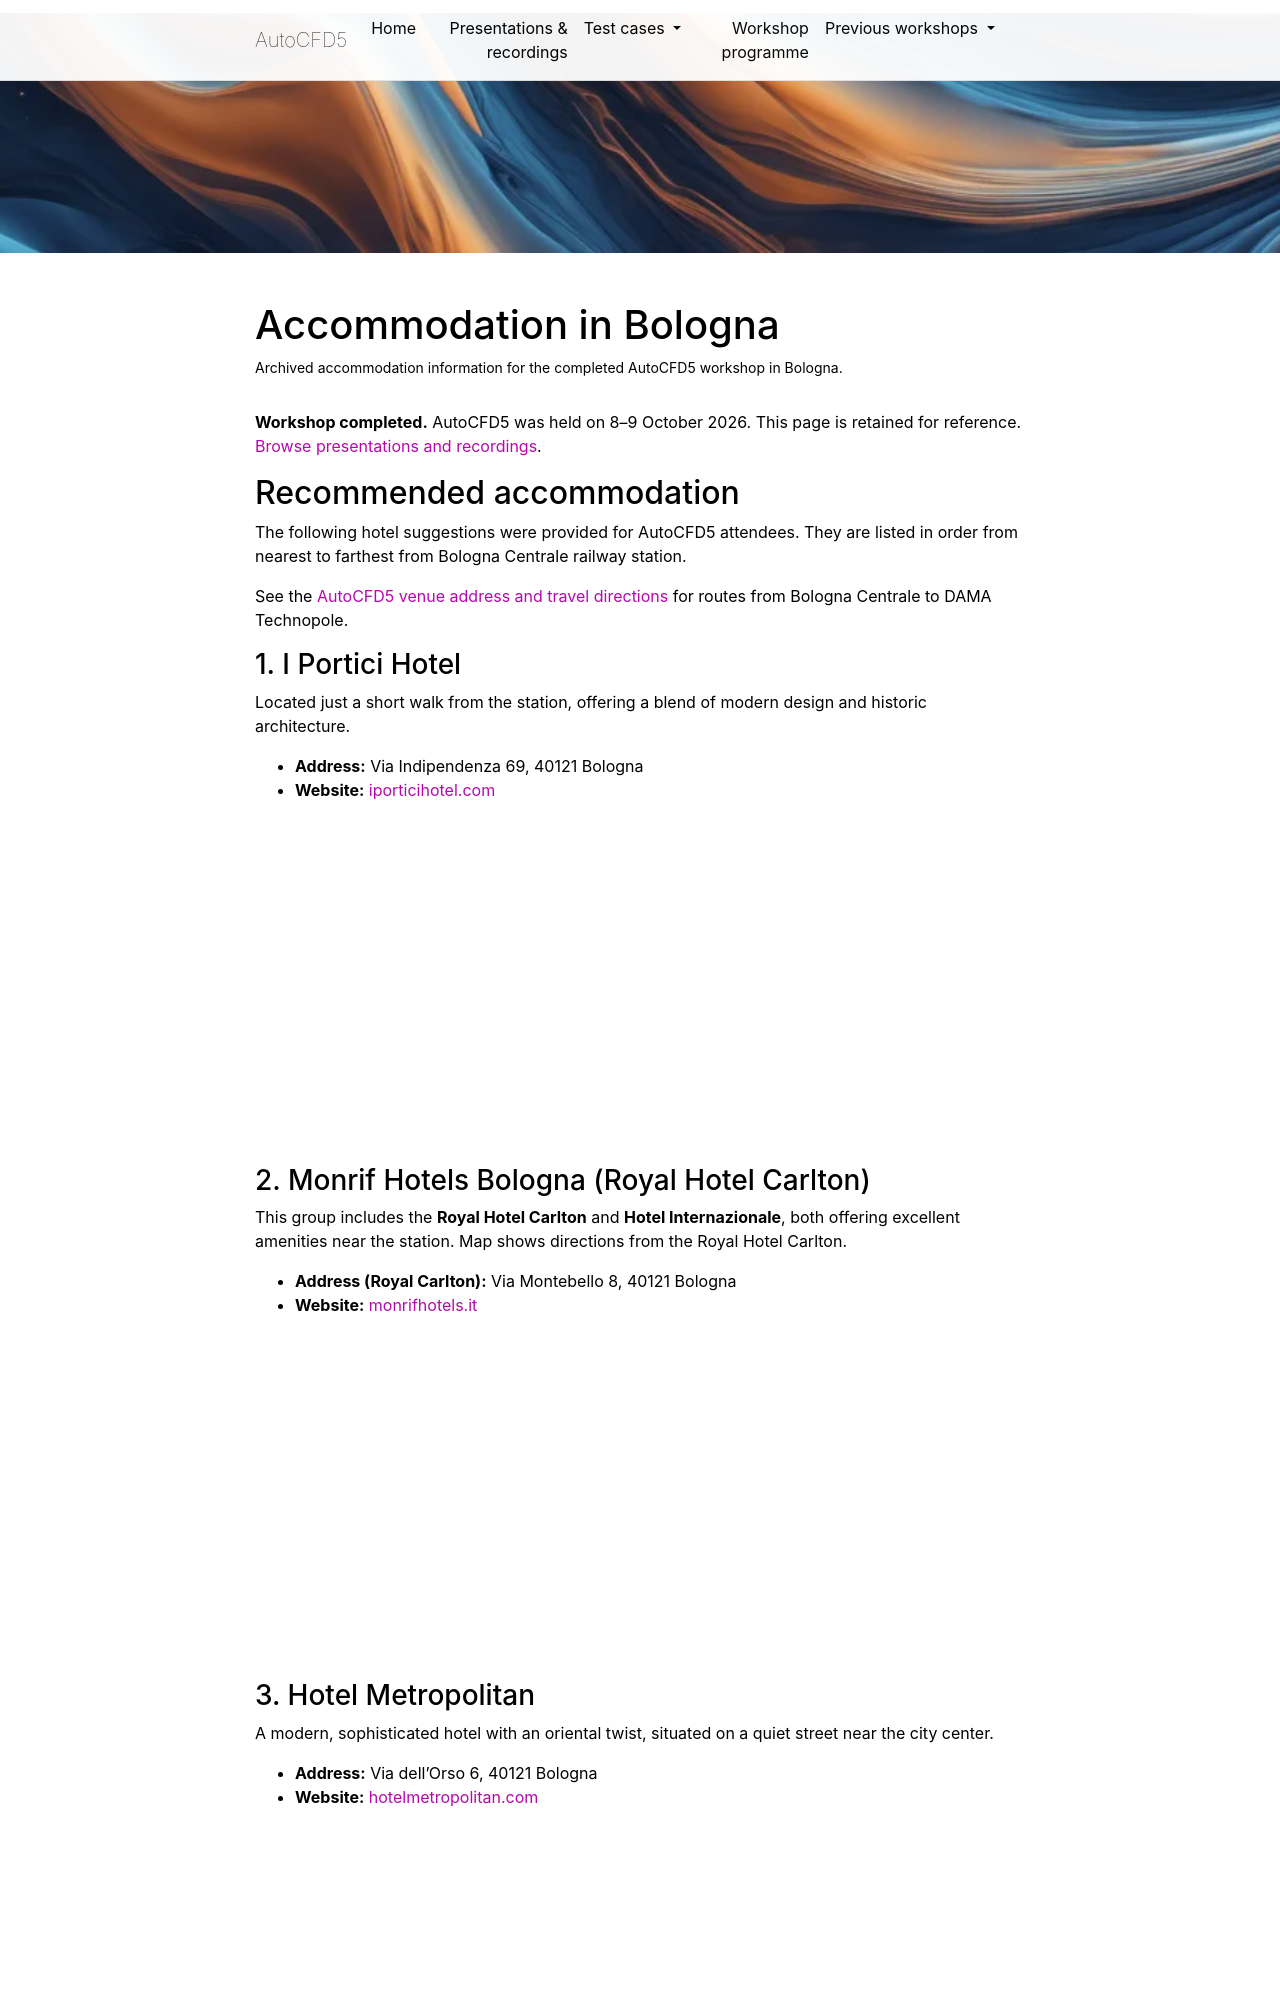

repository: neilashton/autocfd · page: accommodation/index.html · generator: jekyll

---
layout: page
permalink: /accommodation/
title: Accommodation
page_title: Accommodation in Bologna
page_description: Archived accommodation information for the completed AutoCFD5 workshop in Bologna.
description: Find suggested hotels near Bologna Centrale for AutoCFD5, with addresses, booking links and directions to DAMA Technopole, Bologna, Italy.
nav: false
nav_order: 7
---

**Workshop completed.** AutoCFD5 was held on 8–9 October 2026. This page is retained for reference. [Browse presentations and recordings]({{ '/presentations/' | relative_url }}).

## Recommended accommodation

The following hotel suggestions were provided for AutoCFD5 attendees. They are listed in order from nearest to farthest from Bologna Centrale railway station.

See the [AutoCFD5 venue address and travel directions]({{ '/venue/' | relative_url }}) for routes from Bologna Centrale to DAMA Technopole.

### 1. I Portici Hotel

Located just a short walk from the station, offering a blend of modern design and historic architecture.

- **Address:** Via Indipendenza 69, 40121 Bologna
- **Website:** [iporticihotel.com](https://www.iporticihotel.com/)

<!-- Directions Map: I Portici to Venue -->
<iframe 
  src="https://maps.google.com/maps?saddr=I+Portici+Hotel,+Via+Indipendenza+69,+40121+Bologna&daddr=Via+Stalingrado,+84/3,+40128+Bologna&output=embed" 
  width="100%" 
  height="300" 
  style="border:0; margin-top: 10px; margin-bottom: 30px;" 
  allowfullscreen="" 
  loading="lazy">
</iframe>

### 2. Monrif Hotels Bologna (Royal Hotel Carlton)

This group includes the **Royal Hotel Carlton** and **Hotel Internazionale**, both offering excellent amenities near the station. Map shows directions from the Royal Hotel Carlton.

- **Address (Royal Carlton):** Via Montebello 8, 40121 Bologna
- **Website:** [monrifhotels.it](https://www.monrifhotels.it/)

<!-- Directions Map: Royal Hotel Carlton to Venue -->
<iframe 
  src="https://maps.google.com/maps?saddr=Royal+Hotel+Carlton,+Via+Montebello+8,+40121+Bologna&daddr=Via+Stalingrado,+84/3,+40128+Bologna&output=embed" 
  width="100%" 
  height="300" 
  style="border:0; margin-top: 10px; margin-bottom: 30px;" 
  allowfullscreen="" 
  loading="lazy">
</iframe>
